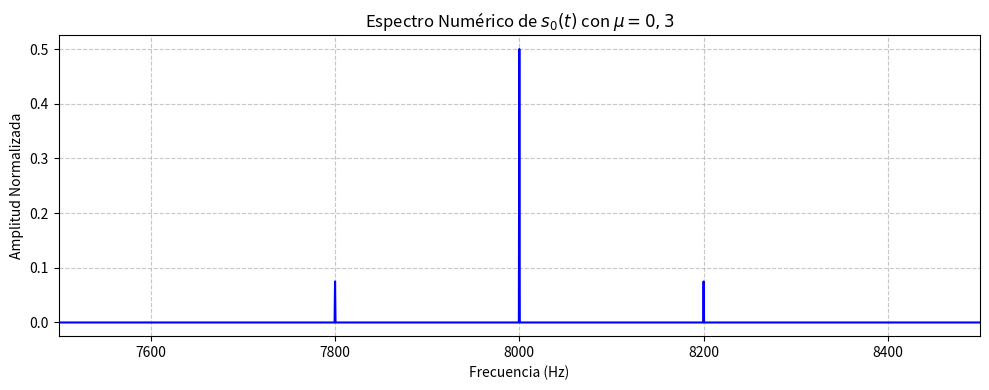
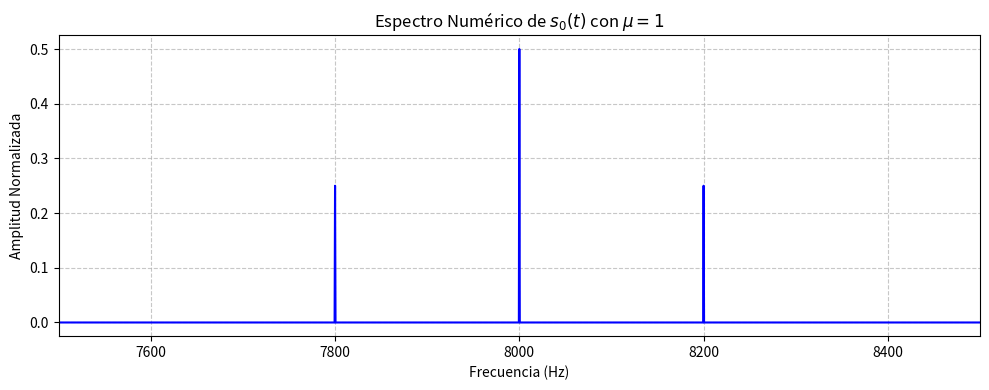
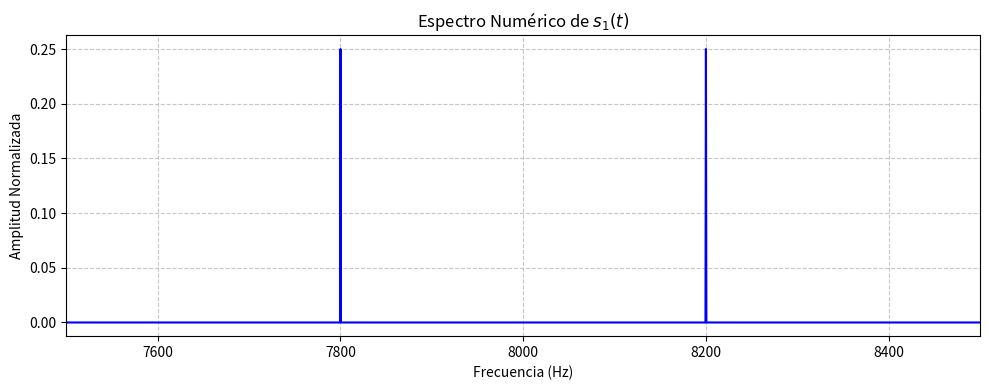

The matplotlib source for these figures, in order:
import numpy as np
import matplotlib.pyplot as plt

def graficar_espectro_fft(senal, fs, xmin, xmax, n_fft=None, titulo="Espectro Numérico", nombre_archivo=None):
    """
    Calcula la FFT de una señal especificando la cantidad de puntos N (Zero-Padding si N > len(senal)),
    centra las frecuencias y grafica un sector del espectro.
    """
    # Si no se especifica n_fft, se usa la longitud original de la señal
    if n_fft is None:
        N = len(senal)
    else:
        N = n_fft
    
    # Calcular la FFT y normalizar su amplitud
    fft_calculada = np.fft.fft(senal, n=N)
    modulo = np.abs(fft_calculada) / len(senal)
    
    # Generar el eje de frecuencias y centrar el espectro
    frecuencias = np.fft.fftfreq(N, d=1/fs)
    frecuencias_centradas = np.fft.fftshift(frecuencias)
    modulo_centrado = np.fft.fftshift(modulo)
    
    # Crear la figura
    plt.figure(figsize=(10, 4))
    plt.plot(frecuencias_centradas, modulo_centrado, color='blue')
    
    # Configurar los límites y etiquetas
    plt.xlim(xmin, xmax)
    plt.title(titulo)
    plt.xlabel('Frecuencia (Hz)')
    plt.ylabel('Amplitud Normalizada')
    plt.grid(True, linestyle='--', alpha=0.7)
    
    plt.tight_layout()
    
    # Guardar la imagen si se provee un nombre de archivo
    if nombre_archivo:
        plt.savefig(nombre_archivo, dpi=300, bbox_inches='tight')
        
    plt.show()

#ejercicio 1.2
fs = 96000
t = np.arange(0, 2, 1/fs)
s0 = (1 + 0.5 * np.cos(2 * np.pi * 200 * t)) * np.cos(2 * np.pi * 8000 * t)

# Llamada a la función definiendo el zoom entre 7700 y 8300 Hz
# graficar_espectro_fft(senal=s0, 
#                       fs=fs, 
#                       xmin=4000, 
#                       xmax=12000, 
#                       titulo=r'Espectro Numérico de $s_0(t)$', 
#                       nombre_archivo='1_espectro_So(w)_fft.png')

#ejercicio 1.3
t_2m = np.arange(0, 0.002, 1/fs)
s0_2m = (1 + 0.5 * np.cos(2 * np.pi * 200 * t_2m)) * np.cos(2 * np.pi * 8000 * t_2m)
# graficar_espectro_fft(senal=s0_2m, 
#                       fs=fs, 
#                       xmin=4000, 
#                       xmax=12000, 
#                       titulo=r'Espectro Numérico de $s_0(t)$ de duracion $2ms$', 
#                       nombre_archivo='1_espectro_So(w)_fft_2m.png')

# t_5m = np.arange(0, 0.005, 1/fs)
# s0_5m = (1 + 0.5 * np.cos(2 * np.pi * 200 * t_5m)) * np.cos(2 * np.pi * 8000 * t_5m)
# graficar_espectro_fft(senal=s0_5m, 
#                       fs=fs, 
#                       xmin=4000, 
#                       xmax=12000, 
#                       titulo=r'Espectro Numérico de $s_0(t)$ de duracion $5ms$', 
#                       nombre_archivo='1_espectro_So(w)_fft_5m.png')

# t_10m = np.arange(0, 0.010, 1/fs)
# s0_10m = (1 + 0.5 * np.cos(2 * np.pi * 200 * t_10m)) * np.cos(2 * np.pi * 8000 * t_10m)
# graficar_espectro_fft(senal=s0_10m, 
#                       fs=fs, 
#                       xmin=4000, 
#                       xmax=12000, 
#                       titulo=r'Espectro Numérico de $s_0(t)$ de duracion $10ms$', 
#                       nombre_archivo='1_espectro_So(w)_fft_10m.png')

# t_50m = np.arange(0, 0.050, 1/fs)
# s0_50m = (1 + 0.5 * np.cos(2 * np.pi * 200 * t_50m)) * np.cos(2 * np.pi * 8000 * t_50m)
# graficar_espectro_fft(senal=s0_50m, 
#                       fs=fs, 
#                       xmin=4000, 
#                       xmax=12000, 
#                       titulo=r'Espectro Numérico de $s_0(t)$ de duracion $50ms$', 
#                       nombre_archivo='1_espectro_So(w)_fft_50m.png')

#ejercicio 1.4
# t_2m = np.arange(0, 0.002, 1/fs)
# s0_2m = (1 + 0.5 * np.cos(2 * np.pi * 200 * t_2m)) * np.cos(2 * np.pi * 8000 * t_2m)

#n_nftt = 192
# graficar_espectro_fft(senal=s0_2m, 
#                       fs=fs, 
#                       xmin=4000, 
#                       xmax=12000, 
#                       n_fft= 192,
#                       titulo=r'Espectro Numérico de $s_0(t)$ de duracion $2ms$ - 192 puntos', 
#                       nombre_archivo='1_espectro_So(w)_fft_2m_192pts.png')
#n_nftt = 1024
# graficar_espectro_fft(senal=s0_2m, 
#                       fs=fs, 
#                       xmin=4000, 
#                       xmax=12000, 
#                       n_fft= 1024,
#                       titulo=r'Espectro Numérico de $s_0(t)$ de duracion $2ms$ - 1024 puntos', 
#                       nombre_archivo='1_espectro_So(w)_fft_2m_1024pts.png')
#n_nftt = 8192
# graficar_espectro_fft(senal=s0_2m, 
#                       fs=fs, 
#                       xmin=4000, 
#                       xmax=12000, 
#                       n_fft= 8192,
#                       titulo=r'Espectro Numérico de $s_0(t)$ de duracion $2ms$ - 8192 puntos', 
#                       nombre_archivo='1_espectro_So(w)_fft_2m_8192pts.png')

mu1 = 0.3
mu2 = 1
s0_mu1 = (1 + mu1 * np.cos(2 * np.pi * 200 * t)) * np.cos(2 * np.pi * 8000 * t)
graficar_espectro_fft(senal=s0_mu1, 
                      fs=fs, 
                      xmin=7500, 
                      xmax=8500, 
                      titulo=r'Espectro Numérico de $s_0(t)$ con $\mu = 0,3$', 
                      nombre_archivo='1_espectro_So(w)_fft_mu1.png')

s0_mu2 = (1 + mu2 * np.cos(2 * np.pi * 200 * t)) * np.cos(2 * np.pi * 8000 * t)
graficar_espectro_fft(senal=s0_mu2, 
                      fs=fs, 
                      xmin=7500, 
                      xmax=8500, 
                      titulo=r'Espectro Numérico de $s_0(t)$ con $\mu = 1$', 
                      nombre_archivo='1_espectro_So(w)_fft_mu2.png')

s1 = np.cos(2 * np.pi * 200 * t) * np.cos(2 * np.pi * 8000 * t)
graficar_espectro_fft(senal=s1, 
                      fs=fs, 
                      xmin=7500, 
                      xmax=8500, 
                      titulo=r'Espectro Numérico de $s_1(t)$', 
                      nombre_archivo='1_espectro_S1(w)_fft.png')
